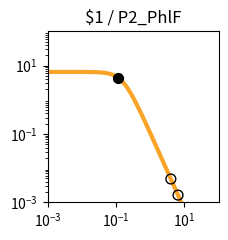

Source code (Python): (Note: this script raises an exception after producing the figure.)
import matplotlib.pyplot as plt
import matplotlib.ticker as ticker
import numpy as np

fig, ax = plt.subplots(figsize=(2.5,2.5))

plt.xlim(1.000000e-03, 1.000000e+02)
plt.ylim(1.000000e-03, 1.000000e+02)

x = np.array([1.000000e-03,1.122018e-03,1.258925e-03,1.412538e-03,1.584893e-03,1.778279e-03,1.995262e-03,2.238721e-03,2.511886e-03,2.818383e-03,3.162278e-03,3.548134e-03,3.981072e-03,4.466836e-03,5.011872e-03,5.623413e-03,6.309573e-03,7.079458e-03,7.943282e-03,8.912509e-03,1.000000e-02,1.122018e-02,1.258925e-02,1.412538e-02,1.584893e-02,1.778279e-02,1.995262e-02,2.238721e-02,2.511886e-02,2.818383e-02,3.162278e-02,3.548134e-02,3.981072e-02,4.466836e-02,5.011872e-02,5.623413e-02,6.309573e-02,7.079458e-02,7.943282e-02,8.912509e-02,1.000000e-01,1.122018e-01,1.258925e-01,1.412538e-01,1.584893e-01,1.778279e-01,1.995262e-01,2.238721e-01,2.511886e-01,2.818383e-01,3.162278e-01,3.548134e-01,3.981072e-01,4.466836e-01,5.011872e-01,5.623413e-01,6.309573e-01,7.079458e-01,7.943282e-01,8.912509e-01,1.000000e+00,1.122018e+00,1.258925e+00,1.412538e+00,1.584893e+00,1.778279e+00,1.995262e+00,2.238721e+00,2.511886e+00,2.818383e+00,3.162278e+00,3.548134e+00,3.981072e+00,4.466836e+00,5.011872e+00,5.623413e+00,6.309573e+00,7.079458e+00,7.943282e+00,8.912509e+00,1.000000e+01,1.122018e+01,1.258925e+01,1.412538e+01,1.584893e+01,1.778279e+01,1.995262e+01,2.238721e+01,2.511886e+01,2.818383e+01,3.162278e+01,3.548134e+01,3.981072e+01,4.466836e+01,5.011872e+01,5.623413e+01,6.309573e+01,7.079458e+01,7.943282e+01,8.912509e+01,1.000000e+02,])
y = np.array([6.504924e+00,6.504901e+00,6.504872e+00,6.504835e+00,6.504786e+00,6.504723e+00,6.504642e+00,6.504537e+00,6.504401e+00,6.504225e+00,6.503998e+00,6.503703e+00,6.503322e+00,6.502830e+00,6.502192e+00,6.501368e+00,6.500302e+00,6.498923e+00,6.497140e+00,6.494835e+00,6.491855e+00,6.488004e+00,6.483028e+00,6.476602e+00,6.468308e+00,6.457608e+00,6.443818e+00,6.426063e+00,6.403239e+00,6.373948e+00,6.336450e+00,6.288585e+00,6.227724e+00,6.150710e+00,6.053856e+00,5.932986e+00,5.783592e+00,5.601124e+00,5.381470e+00,5.121621e+00,4.820487e+00,4.479722e+00,4.104353e+00,3.702930e+00,3.287010e+00,2.869959e+00,2.465285e+00,2.084943e+00,1.738035e+00,1.430171e+00,1.163529e+00,9.374175e-01,7.490845e-01,5.945482e-01,4.692935e-01,3.687800e-01,2.887645e-01,2.254724e-01,1.756608e-01,1.366142e-01,1.061015e-01,8.231576e-02,6.380909e-02,4.943117e-02,3.827374e-02,2.962316e-02,2.292085e-02,1.773080e-02,1.371346e-02,1.060486e-02,8.200039e-03,6.340014e-03,4.901583e-03,3.789314e-03,2.929329e-03,2.264449e-03,1.750438e-03,1.353080e-03,1.045909e-03,8.084622e-04,6.249165e-04,4.830382e-04,3.733694e-04,2.885987e-04,2.230739e-04,1.724258e-04,1.332769e-04,1.030165e-04,7.962664e-05,6.154738e-05,4.757300e-05,3.677149e-05,2.842247e-05,2.196910e-05,1.698097e-05,1.312541e-05,1.014526e-05,7.841753e-06,6.061265e-06,4.685041e-06,3.621291e-06,])
c = "#f9a427"

hi_x = np.array([1.126487e-01,])
hi_y = np.array([4.467299e+00,])
lo_x = np.array([6.513538e+00,1.040964e+01,4.008749e+00,])
lo_y = np.array([1.630220e-03,5.712445e-04,4.826259e-03,])

plt.loglog(x,y,lw=3,color=c)
plt.scatter(hi_x,hi_y,marker='o',s=50,color='black',zorder=10)
plt.scatter(lo_x,lo_y,marker='o',s=50,edgecolors='black',color='none',zorder=10)

plt.title("$1 / P2_PhlF")

ax.xaxis.set_major_locator(ticker.LogLocator(numticks=3))
ax.yaxis.set_major_locator(ticker.LogLocator(numticks=3))

ax.set_aspect('equal')
plt.tight_layout()

plt.savefig("/content/output/0x30/response_plot_$1_P2_PhlF.png", bbox_inches='tight')
